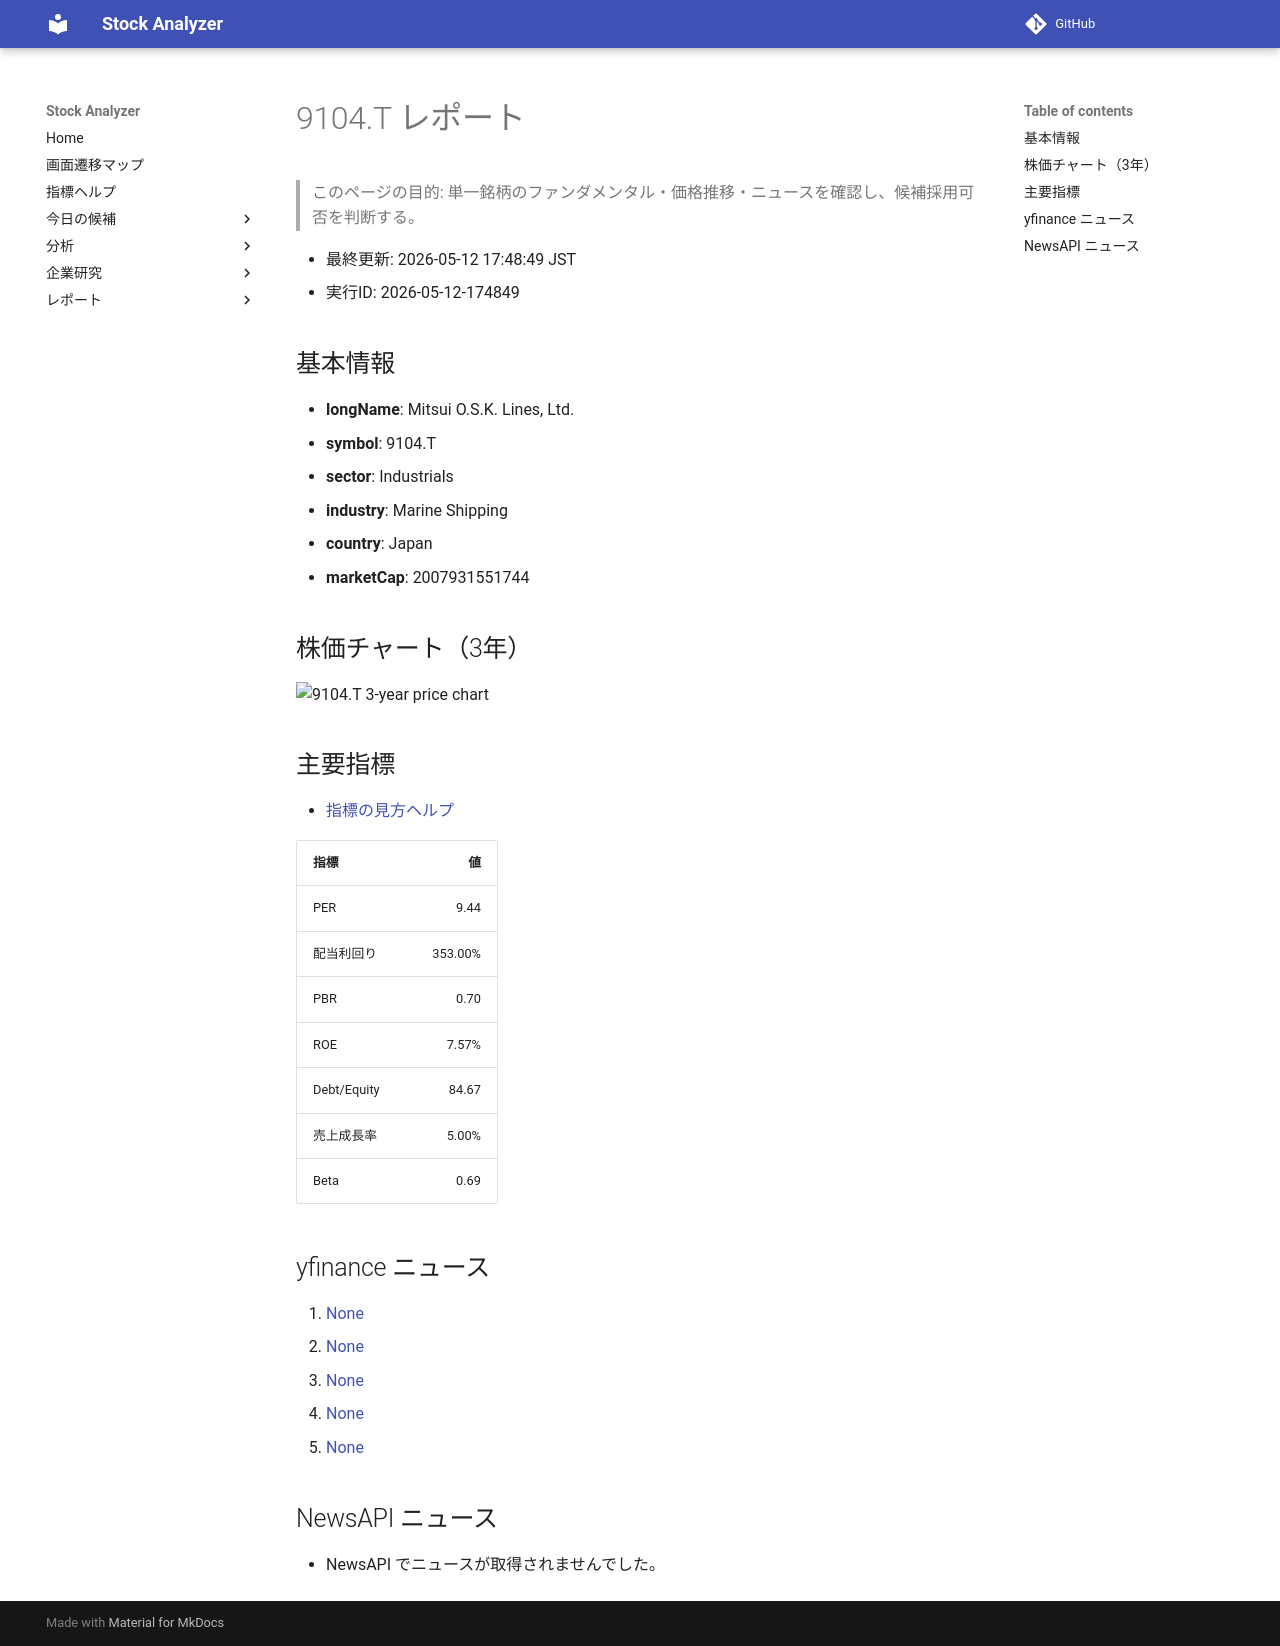

repository: Yumi-note/Making-APP · page: reports/2026-05-12/174849/9104_T/index.html · generator: mkdocs

# 9104.T レポート

> このページの目的: 単一銘柄のファンダメンタル・価格推移・ニュースを確認し、候補採用可否を判断する。

- 最終更新: 2026-05-12 17:48:49 JST
- 実行ID: 2026-05-12-174849

## 基本情報

- **longName**: Mitsui O.S.K. Lines, Ltd.
- **symbol**: 9104.T
- **sector**: Industrials
- **industry**: Marine Shipping
- **country**: Japan
- **marketCap**: 2007931551744

## 株価チャート（3年）

![9104.T 3-year price chart](9104_T_3y.png)

## 主要指標

- [指標の見方ヘルプ](../../../../indicators.md)

| 指標 | 値 |
|---|---:|
| PER | 9.44 |
| 配当利回り | 353.00% |
| PBR | 0.70 |
| ROE | 7.57% |
| Debt/Equity | 84.67 |
| 売上成長率 | 5.00% |
| Beta | 0.69 |

## yfinance ニュース

1. [None](None)
2. [None](None)
3. [None](None)
4. [None](None)
5. [None](None)

## NewsAPI ニュース

- NewsAPI でニュースが取得されませんでした。
